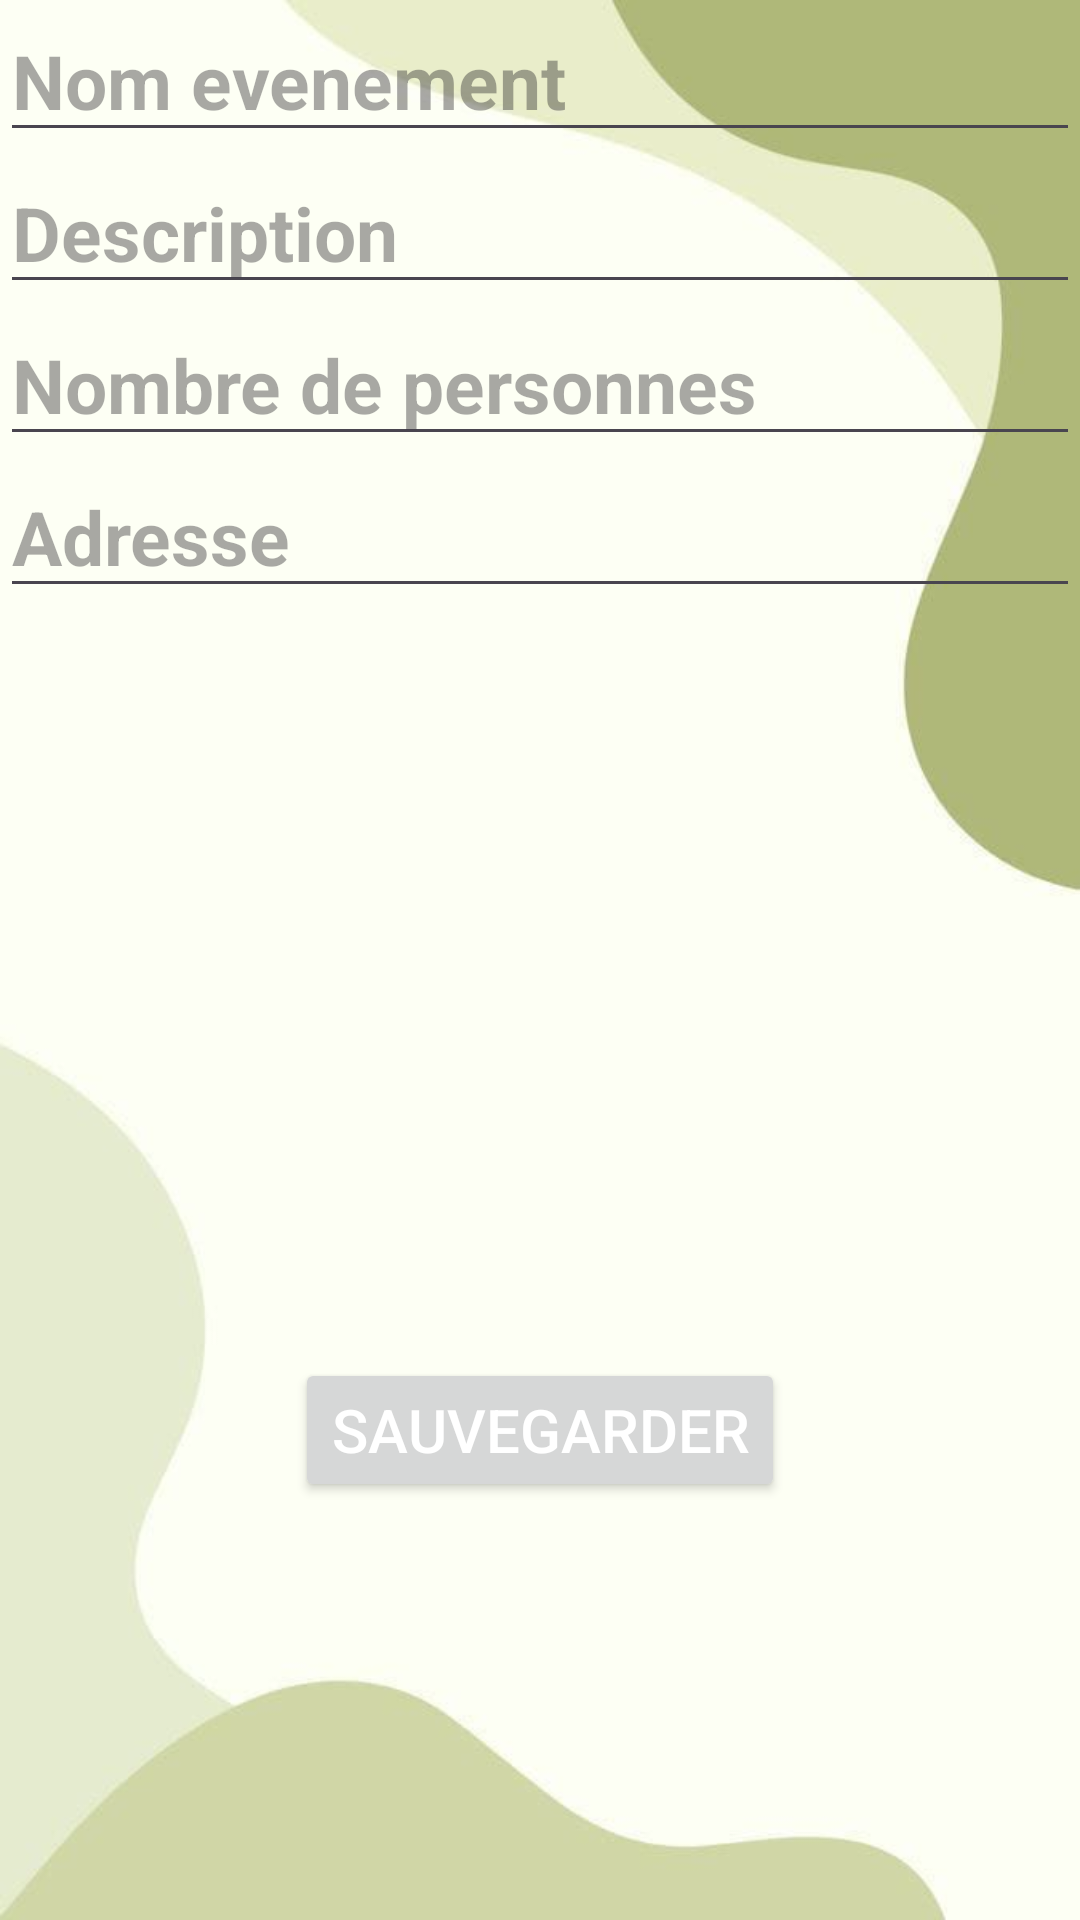

This screen was rendered from an Android layout file. Write that file and the resources it references.
<!-- AndroidManifest.xml: application theme Theme.CentreFormation -->
<!-- res/layout/fragment_update_event.xml -->
<?xml version="1.0" encoding="utf-8"?>
<RelativeLayout xmlns:android="http://schemas.android.com/apk/res/android"
    xmlns:tools="http://schemas.android.com/tools"
    android:layout_width="match_parent"
    android:layout_height="match_parent"
    android:background="@drawable/pp"
    tools:context=".fragment.UpdateEvent"

    >

    <EditText
        android:id="@+id/editTexteventName"
        android:layout_width="match_parent"
        android:layout_height="wrap_content"
        android:hint="Nom evenement"
        android:inputType="text"
        android:textSize="25dp"
        android:textStyle="bold"
        />

    <EditText
        android:id="@+id/editTextdescription"
        android:layout_width="match_parent"
        android:layout_height="wrap_content"
        android:layout_below="@id/editTexteventName"
        android:hint="Description"
        android:inputType="textMultiLine"
        android:gravity="top"
        android:textSize="25dp"
        android:textStyle="bold"
        />
    <EditText
        android:id="@+id/editTextnumberOfPeople"
        android:layout_width="match_parent"
        android:layout_height="wrap_content"
        android:layout_below="@id/editTextdescription"
        android:hint="Nombre de personnes"
        android:inputType="textMultiLine"
        android:gravity="top"
        android:textSize="25dp"
        android:textStyle="bold"
        />
    <EditText
        android:id="@+id/editTextaddress"
        android:layout_width="match_parent"
        android:layout_height="wrap_content"
        android:layout_below="@id/editTextnumberOfPeople"
        android:hint="Adresse"
        android:inputType="textMultiLine"
        android:gravity="top"
        android:textSize="25dp"
        android:textStyle="bold"
        />

    <Button
        android:id="@+id/buttonSave"
        android:layout_width="wrap_content"
        android:layout_height="wrap_content"
        android:layout_below="@id/editTextaddress"
        android:text="Sauvegarder"
        android:layout_centerHorizontal="true"
        android:layout_marginTop="16dp"
        android:textColor="@color/white"
        android:textSize="20sp"

        android:layout_margin="250dp"

        />

</RelativeLayout>
<!-- resources referenced by this layout -->
<resources>
  <color name="white">#FFFFFFFF</color>
  <!-- drawable pp: jpg bitmap (drawable, 12564 bytes) -->
  <style name="Theme.CentreFormation" parent="Base.Theme.CentreFormation" />
  <style name="Base.Theme.CentreFormation" parent="Theme.Material3.DayNight.NoActionBar">
          
          
      </style>
</resources>
